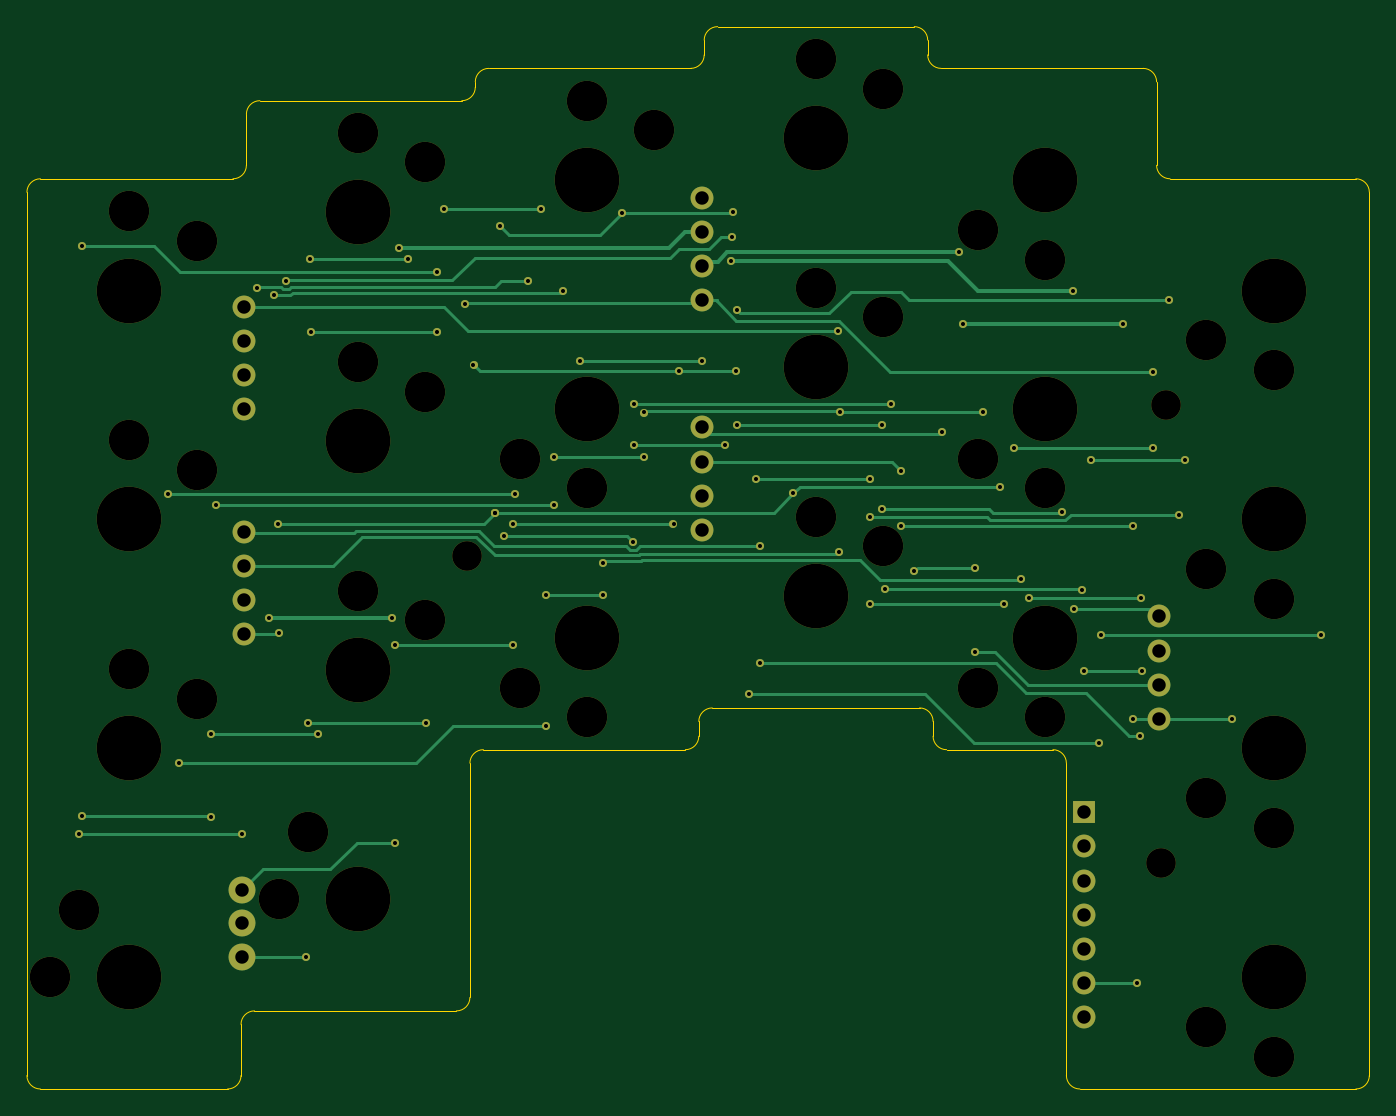
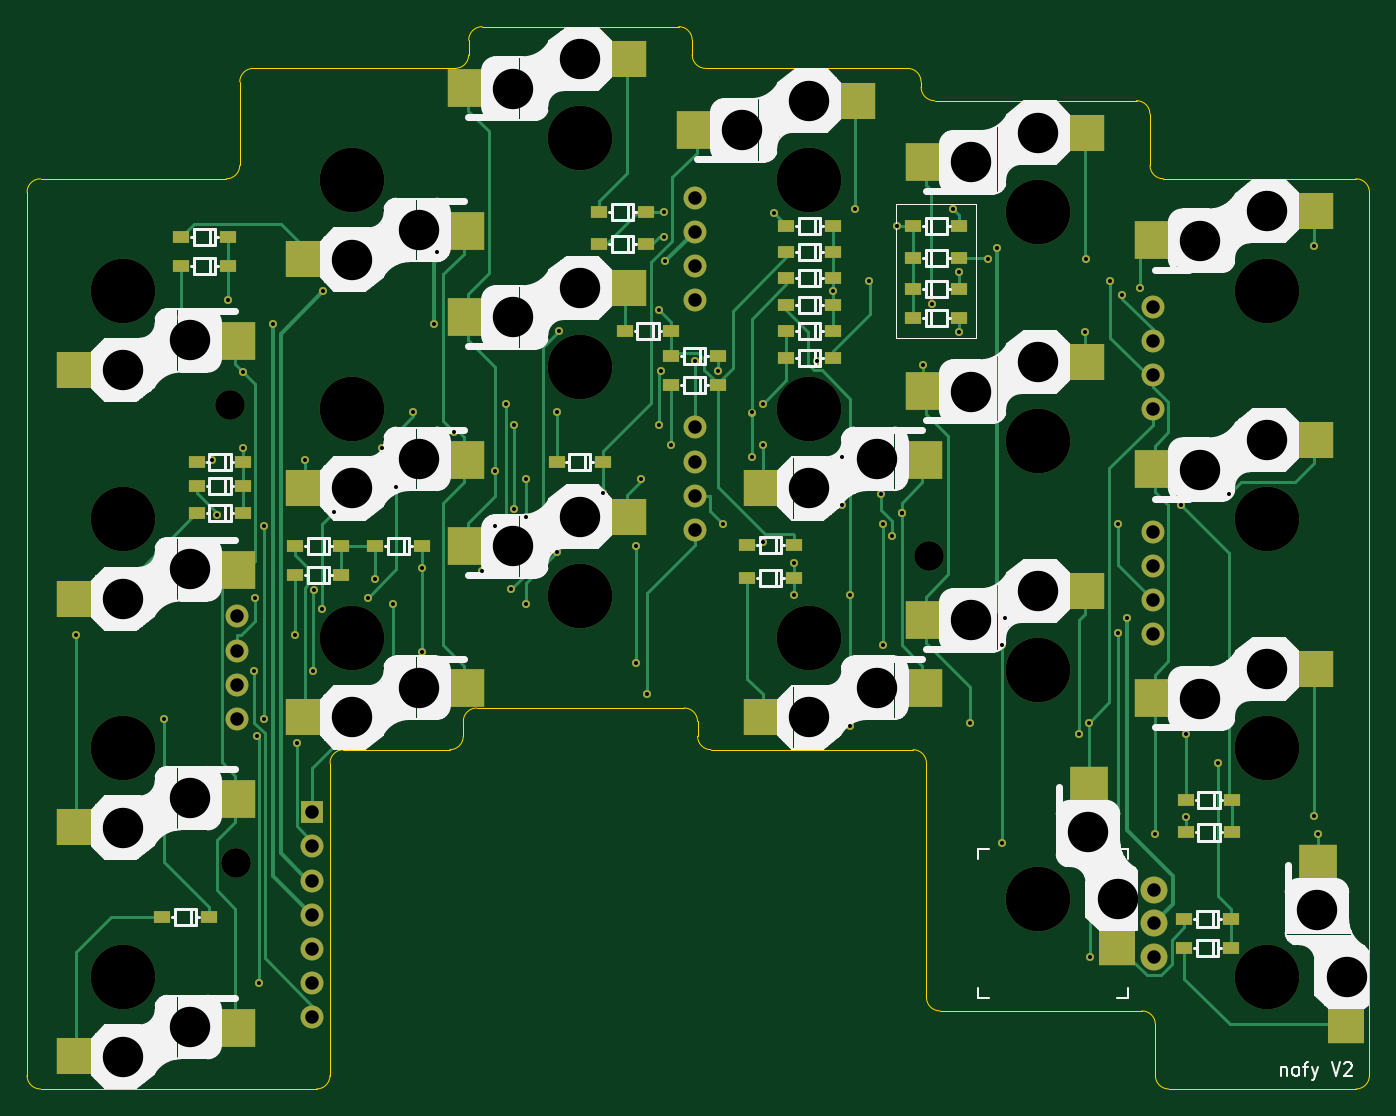
Circuit board: 9 layer files. Board 99.7 x 78.9 mm.
- bottom_copper: nofy_V2_R-B_Cu.gbr (26021 bytes)
- bottom_mask: nofy_V2_R-B_Mask.gbr (9368 bytes)
- bottom_silk: nofy_V2_R-B_Silkscreen.gbr (103398 bytes)
- outline: nofy_V2_R-Edge_Cuts.gbr (3535 bytes)
- top_copper: nofy_V2_R-F_Cu.gbr (14051 bytes)
- top_mask: nofy_V2_R-F_Mask.gbr (6273 bytes)
- top_silk: nofy_V2_R-F_Silkscreen.gbr (489 bytes)
- drill: nofy_V2_R-NPTH.drl (1325 bytes)
- drill: nofy_V2_R-PTH.drl (2672 bytes)

=== bottom_copper: nofy_V2_R-B_Cu.gbr (26021 bytes, source omitted) ===
=== bottom_mask: nofy_V2_R-B_Mask.gbr (9368 bytes, source omitted) ===
=== bottom_silk: nofy_V2_R-B_Silkscreen.gbr (103398 bytes, source omitted) ===
=== outline: nofy_V2_R-Edge_Cuts.gbr ===
G04 #@! TF.GenerationSoftware,KiCad,Pcbnew,9.0.0*
G04 #@! TF.CreationDate,2025-04-21T18:55:09+09:00*
G04 #@! TF.ProjectId,nofy_V2_R,6e6f6679-5f56-4325-9f52-2e6b69636164,rev?*
G04 #@! TF.SameCoordinates,Original*
G04 #@! TF.FileFunction,Profile,NP*
%FSLAX46Y46*%
G04 Gerber Fmt 4.6, Leading zero omitted, Abs format (unit mm)*
G04 Created by KiCad (PCBNEW 9.0.0) date 2025-04-21 18:55:09*
%MOMM*%
%LPD*%
G01*
G04 APERTURE LIST*
G04 #@! TA.AperFunction,Profile*
%ADD10C,0.050000*%
G04 #@! TD*
G04 APERTURE END LIST*
D10*
X135300000Y-17600000D02*
G75*
G02*
X134300000Y-18600000I-1000000J0D01*
G01*
X168300000Y-63700000D02*
G75*
G02*
X169300000Y-64700000I0J-1000000D01*
G01*
X102000000Y-25400000D02*
X102000000Y-91000000D01*
X152300000Y-14100000D02*
G75*
G02*
X153300000Y-13100000I1000000J0D01*
G01*
X151900000Y-64700000D02*
G75*
G02*
X152900000Y-63700000I1000000J0D01*
G01*
X180200000Y-92000000D02*
X200700000Y-92000000D01*
X117900000Y-91000000D02*
G75*
G02*
X116900000Y-92000000I-1000000J0D01*
G01*
X152300000Y-15200000D02*
G75*
G02*
X151300000Y-16200000I-1000000J0D01*
G01*
X186900000Y-24399993D02*
G75*
G02*
X185900007Y-23399993I0J999993D01*
G01*
X117900000Y-91000000D02*
X117900000Y-87200000D01*
X152300000Y-14100000D02*
X152300000Y-15200000D01*
X179200000Y-67800000D02*
X179200000Y-91000000D01*
X134900000Y-67800000D02*
G75*
G02*
X135900000Y-66800000I1000000J0D01*
G01*
X167900000Y-13100000D02*
X153300000Y-13100000D01*
X184900000Y-16200000D02*
X169900000Y-16200000D01*
X178200000Y-66800000D02*
G75*
G02*
X179200000Y-67800000I0J-1000000D01*
G01*
X151900000Y-65800000D02*
X151900000Y-64700000D01*
X170300000Y-66800000D02*
X178200000Y-66800000D01*
X169900000Y-16200000D02*
G75*
G02*
X168900000Y-15200000I0J1000000D01*
G01*
X135900000Y-66800000D02*
X150900000Y-66800000D01*
X151300000Y-16200000D02*
X136300000Y-16200000D01*
X151900000Y-65800000D02*
G75*
G02*
X150900000Y-66800000I-1000000J0D01*
G01*
X118300000Y-19600000D02*
G75*
G02*
X119300000Y-18600000I1000000J0D01*
G01*
X103000000Y-92000000D02*
G75*
G02*
X102000000Y-91000000I0J1000000D01*
G01*
X184900000Y-16200000D02*
G75*
G02*
X185900000Y-17200000I0J-1000000D01*
G01*
X152900000Y-63700000D02*
X168300000Y-63700000D01*
X170300000Y-66800000D02*
G75*
G02*
X169300000Y-65800000I0J1000000D01*
G01*
X103000000Y-92000000D02*
X116900000Y-92000000D01*
X102000000Y-25400000D02*
G75*
G02*
X103000000Y-24400000I1000000J0D01*
G01*
X118300000Y-23400000D02*
X118300000Y-19600000D01*
X117300000Y-24400000D02*
X103000000Y-24400000D01*
X167900000Y-13100000D02*
G75*
G02*
X168900000Y-14100000I0J-1000000D01*
G01*
X169300000Y-64700000D02*
X169300000Y-65800000D01*
X201700000Y-91000000D02*
X201700000Y-25400000D01*
X180200000Y-92000000D02*
G75*
G02*
X179200000Y-91000000I0J1000000D01*
G01*
X118900000Y-86200000D02*
X133900000Y-86200000D01*
X168900000Y-15200000D02*
X168900000Y-14100000D01*
X134300000Y-18600000D02*
X119300000Y-18600000D01*
X134900000Y-85200000D02*
X134900000Y-67800000D01*
X185900000Y-23399993D02*
X185900000Y-17200000D01*
X200700000Y-24400000D02*
G75*
G02*
X201700000Y-25400000I0J-1000000D01*
G01*
X118300000Y-23400000D02*
G75*
G02*
X117300000Y-24400000I-1000000J0D01*
G01*
X117900000Y-87200000D02*
G75*
G02*
X118900000Y-86200000I1000000J0D01*
G01*
X135300000Y-17200000D02*
X135300000Y-17600000D01*
X135300000Y-17200000D02*
G75*
G02*
X136300000Y-16200000I1000000J0D01*
G01*
X134900000Y-85200000D02*
G75*
G02*
X133900000Y-86200000I-1000000J0D01*
G01*
X200700000Y-24400000D02*
X186900000Y-24399993D01*
X201700000Y-91000000D02*
G75*
G02*
X200700000Y-92000000I-1000000J0D01*
G01*
M02*

=== top_copper: nofy_V2_R-F_Cu.gbr (14051 bytes, source omitted) ===
=== top_mask: nofy_V2_R-F_Mask.gbr ===
G04 #@! TF.GenerationSoftware,KiCad,Pcbnew,9.0.0*
G04 #@! TF.CreationDate,2025-04-21T18:55:09+09:00*
G04 #@! TF.ProjectId,nofy_V2_R,6e6f6679-5f56-4325-9f52-2e6b69636164,rev?*
G04 #@! TF.SameCoordinates,Original*
G04 #@! TF.FileFunction,Soldermask,Top*
G04 #@! TF.FilePolarity,Negative*
%FSLAX46Y46*%
G04 Gerber Fmt 4.6, Leading zero omitted, Abs format (unit mm)*
G04 Created by KiCad (PCBNEW 9.0.0) date 2025-04-21 18:55:09*
%MOMM*%
%LPD*%
G01*
G04 APERTURE LIST*
%ADD10C,3.000000*%
%ADD11C,4.800000*%
%ADD12C,1.700000*%
%ADD13O,1.700000X1.700000*%
%ADD14C,2.200000*%
%ADD15R,1.700000X1.700000*%
%ADD16C,2.000000*%
%ADD17C,0.600000*%
G04 APERTURE END LIST*
D10*
X131600000Y-57200000D03*
D11*
X126600000Y-60900000D03*
D10*
X126600000Y-55000000D03*
X165600000Y-51700000D03*
D11*
X160600000Y-55400000D03*
D10*
X160600000Y-49500000D03*
X172600000Y-45200000D03*
D11*
X177600000Y-41500000D03*
D10*
X177600000Y-47400000D03*
D12*
X186100000Y-56900000D03*
D13*
X186100000Y-59440000D03*
X186100000Y-61980000D03*
X186100000Y-64520000D03*
D10*
X114600000Y-63000000D03*
D11*
X109600000Y-66700000D03*
D10*
X109600000Y-60800000D03*
D14*
X134700000Y-52400000D03*
D10*
X165600000Y-34700000D03*
D11*
X160600000Y-38400000D03*
D10*
X160600000Y-32500000D03*
X138600000Y-45200000D03*
D11*
X143600000Y-41500000D03*
D10*
X143600000Y-47400000D03*
D12*
X152100000Y-25800000D03*
D13*
X152100000Y-28340000D03*
X152100000Y-30880000D03*
X152100000Y-33420000D03*
D14*
X186200000Y-75200000D03*
D10*
X165600000Y-17700000D03*
D11*
X160600000Y-21400000D03*
D10*
X160600000Y-15500000D03*
D12*
X118100000Y-33905000D03*
D13*
X118100000Y-36445000D03*
X118100000Y-38985000D03*
X118100000Y-41525000D03*
D10*
X114600000Y-46000000D03*
D11*
X109600000Y-49700000D03*
D10*
X109600000Y-43800000D03*
X114600000Y-29000000D03*
D11*
X109600000Y-32700000D03*
D10*
X109600000Y-26800000D03*
X189600000Y-36400000D03*
D11*
X194600000Y-32700000D03*
D10*
X194600000Y-38600000D03*
D12*
X118100000Y-50600000D03*
D13*
X118100000Y-53140000D03*
X118100000Y-55680000D03*
X118100000Y-58220000D03*
D10*
X131600000Y-23175000D03*
D11*
X126600000Y-26875000D03*
D10*
X126600000Y-20975000D03*
X189600000Y-53400000D03*
D11*
X194600000Y-49700000D03*
D10*
X194600000Y-55600000D03*
D15*
X180500000Y-71440000D03*
D13*
X180500000Y-73980000D03*
X180500000Y-76520000D03*
X180500000Y-79060000D03*
X180500000Y-81600000D03*
X180500000Y-84140000D03*
X180500000Y-86680000D03*
D12*
X152100000Y-42860000D03*
D13*
X152100000Y-45400000D03*
X152100000Y-47940000D03*
X152100000Y-50480000D03*
D10*
X122900000Y-72900000D03*
D11*
X126600000Y-77900000D03*
D10*
X120700000Y-77900000D03*
X131600000Y-40200000D03*
D11*
X126600000Y-43900000D03*
D10*
X126600000Y-38000000D03*
X189600000Y-70400000D03*
D11*
X194600000Y-66700000D03*
D10*
X194600000Y-72600000D03*
X172600000Y-28200000D03*
D11*
X177600000Y-24500000D03*
D10*
X177600000Y-30400000D03*
D14*
X186600000Y-41200000D03*
D10*
X172600000Y-62200000D03*
D11*
X177600000Y-58500000D03*
D10*
X177600000Y-64400000D03*
X148600000Y-20800000D03*
D11*
X143600000Y-24500000D03*
D10*
X143600000Y-18600000D03*
X138600000Y-62200000D03*
D11*
X143600000Y-58500000D03*
D10*
X143600000Y-64400000D03*
X189600000Y-87400000D03*
D11*
X194600000Y-83700000D03*
D10*
X194600000Y-89600000D03*
X105900000Y-78700000D03*
D11*
X109600000Y-83700000D03*
D10*
X103700000Y-83700000D03*
D16*
X118000000Y-82200000D03*
X118000000Y-77200000D03*
X118000000Y-79700000D03*
D17*
X155651000Y-62673900D03*
X181655700Y-66324400D03*
X164648300Y-55943600D03*
X162317200Y-52083200D03*
X174531400Y-55943600D03*
X180359500Y-54933900D03*
X165720200Y-54881000D03*
X184811600Y-60944800D03*
X180471400Y-60944800D03*
X162215200Y-35698300D03*
X171509100Y-35211700D03*
X183399900Y-35211700D03*
X171254500Y-29857200D03*
X156450800Y-60398300D03*
X184443400Y-84140000D03*
X184638765Y-65803765D03*
X156450800Y-51688000D03*
X120008600Y-57001600D03*
X154304000Y-30523900D03*
X129100000Y-57001600D03*
X129665100Y-29572100D03*
X179701100Y-32759200D03*
X120691000Y-58100000D03*
X122731300Y-82200000D03*
X129306500Y-73713800D03*
X138103800Y-59032100D03*
X129306500Y-59032100D03*
X150019800Y-50020200D03*
X138103800Y-50020200D03*
X187997400Y-45251300D03*
X181023300Y-45251300D03*
X112464800Y-47834400D03*
X138259600Y-47834400D03*
X147011100Y-51359400D03*
X137427800Y-50910600D03*
X147075000Y-44187400D03*
X153850000Y-44187400D03*
X115650000Y-71800000D03*
X106100000Y-71750000D03*
X123125000Y-35750000D03*
X132450000Y-35748600D03*
X123589300Y-65653300D03*
X115650000Y-65653300D03*
X132950000Y-26657000D03*
X140196700Y-26657000D03*
X164648300Y-46702000D03*
X156130900Y-46702000D03*
X164648300Y-49535900D03*
X187583300Y-49369700D03*
X123050000Y-30350000D03*
X130330100Y-30350000D03*
X132450000Y-31300000D03*
X106125000Y-29425900D03*
X181800000Y-58288300D03*
X198075000Y-58288300D03*
X186800000Y-33366400D03*
X154744700Y-34141700D03*
X147862300Y-41757300D03*
X141148000Y-45032500D03*
X141148000Y-48646400D03*
X185650000Y-44359600D03*
X175341100Y-44359600D03*
X116005700Y-48646400D03*
X173025800Y-41755000D03*
X162376500Y-41755000D03*
X147862300Y-45032500D03*
X175829015Y-54108885D03*
X140546300Y-55281400D03*
X140546300Y-65004800D03*
X113273100Y-67790400D03*
X144753100Y-52950000D03*
X144753100Y-55281400D03*
X137100000Y-27900000D03*
X154412600Y-26850000D03*
X146193200Y-26962600D03*
X147076600Y-41135100D03*
X166922700Y-50173100D03*
X166147500Y-41135100D03*
X184123700Y-64520000D03*
X191522700Y-64550000D03*
X184123700Y-50173100D03*
X120356500Y-33052400D03*
X141850000Y-32751500D03*
X105850000Y-73041500D03*
X154382700Y-28750000D03*
X121235200Y-31955100D03*
X117950000Y-73041500D03*
X179757800Y-56349200D03*
X150400000Y-38679400D03*
X154644500Y-38679400D03*
X165497900Y-42679500D03*
X154773000Y-42679500D03*
X135166300Y-38230300D03*
X178879700Y-49140800D03*
X165497900Y-48904500D03*
X122850000Y-64828700D03*
X131658200Y-64828700D03*
X158926500Y-47772400D03*
X136751700Y-49248600D03*
X120671800Y-50020200D03*
X136751700Y-49248600D03*
X184734200Y-55535600D03*
X176407200Y-55535600D03*
X174279700Y-47303700D03*
X167913400Y-53564600D03*
X172400000Y-59530300D03*
X172400000Y-53284900D03*
X166948900Y-46113800D03*
X169963400Y-43214200D03*
X139200000Y-32000000D03*
X143066085Y-37931485D03*
X152100000Y-37958800D03*
X119050000Y-32500000D03*
X134500000Y-33700000D03*
X185642000Y-38752100D03*
M02*

=== top_silk: nofy_V2_R-F_Silkscreen.gbr ===
G04 #@! TF.GenerationSoftware,KiCad,Pcbnew,9.0.0*
G04 #@! TF.CreationDate,2025-04-21T18:55:09+09:00*
G04 #@! TF.ProjectId,nofy_V2_R,6e6f6679-5f56-4325-9f52-2e6b69636164,rev?*
G04 #@! TF.SameCoordinates,Original*
G04 #@! TF.FileFunction,Legend,Top*
G04 #@! TF.FilePolarity,Positive*
%FSLAX46Y46*%
G04 Gerber Fmt 4.6, Leading zero omitted, Abs format (unit mm)*
G04 Created by KiCad (PCBNEW 9.0.0) date 2025-04-21 18:55:09*
%MOMM*%
%LPD*%
G01*
G04 APERTURE LIST*
G04 APERTURE END LIST*
M02*

=== drill: nofy_V2_R-NPTH.drl ===
M48
; DRILL file {KiCad 9.0.0} date 2025-04-21T18:55:11+0900
; FORMAT={-:-/ absolute / metric / decimal}
; #@! TF.CreationDate,2025-04-21T18:55:11+09:00
; #@! TF.GenerationSoftware,Kicad,Pcbnew,9.0.0
; #@! TF.FileFunction,NonPlated,1,2,NPTH
FMAT,2
METRIC
; #@! TA.AperFunction,NonPlated,NPTH,ComponentDrill
T1C2.200
; #@! TA.AperFunction,NonPlated,NPTH,ComponentDrill
T2C3.000
; #@! TA.AperFunction,NonPlated,NPTH,ComponentDrill
T3C4.800
%
G90
G05
T1
X134.7Y-52.4
X186.2Y-75.2
X186.6Y-41.2
T2
X103.7Y-83.7
X105.9Y-78.7
X109.6Y-26.8
X109.6Y-43.8
X109.6Y-60.8
X114.6Y-29.0
X114.6Y-46.0
X114.6Y-63.0
X120.7Y-77.9
X122.9Y-72.9
X126.6Y-20.975
X126.6Y-38.0
X126.6Y-55.0
X131.6Y-23.175
X131.6Y-40.2
X131.6Y-57.2
X138.6Y-45.2
X138.6Y-62.2
X143.6Y-18.6
X143.6Y-47.4
X143.6Y-64.4
X148.6Y-20.8
X160.6Y-15.5
X160.6Y-32.5
X160.6Y-49.5
X165.6Y-17.7
X165.6Y-34.7
X165.6Y-51.7
X172.6Y-28.2
X172.6Y-45.2
X172.6Y-62.2
X177.6Y-30.4
X177.6Y-47.4
X177.6Y-64.4
X189.6Y-36.4
X189.6Y-53.4
X189.6Y-70.4
X189.6Y-87.4
X194.6Y-38.6
X194.6Y-55.6
X194.6Y-72.6
X194.6Y-89.6
T3
X109.6Y-32.7
X109.6Y-49.7
X109.6Y-66.7
X109.6Y-83.7
X126.6Y-26.875
X126.6Y-43.9
X126.6Y-60.9
X126.6Y-77.9
X143.6Y-24.5
X143.6Y-41.5
X143.6Y-58.5
X160.6Y-21.4
X160.6Y-38.4
X160.6Y-55.4
X177.6Y-24.5
X177.6Y-41.5
X177.6Y-58.5
X194.6Y-32.7
X194.6Y-49.7
X194.6Y-66.7
X194.6Y-83.7
M30

=== drill: nofy_V2_R-PTH.drl ===
M48
; DRILL file {KiCad 9.0.0} date 2025-04-21T18:55:11+0900
; FORMAT={-:-/ absolute / metric / decimal}
; #@! TF.CreationDate,2025-04-21T18:55:11+09:00
; #@! TF.GenerationSoftware,Kicad,Pcbnew,9.0.0
; #@! TF.FileFunction,Plated,1,2,PTH
FMAT,2
METRIC
; #@! TA.AperFunction,Plated,PTH,ViaDrill
T1C0.300
; #@! TA.AperFunction,Plated,PTH,ComponentDrill
T2C1.000
%
G90
G05
T1
X105.85Y-73.041
X106.1Y-71.75
X106.125Y-29.426
X112.465Y-47.834
X113.273Y-67.79
X115.65Y-65.653
X115.65Y-71.8
X116.006Y-48.646
X117.95Y-73.041
X119.05Y-32.5
X120.009Y-57.002
X120.356Y-33.052
X120.672Y-50.02
X120.691Y-58.1
X121.235Y-31.955
X122.731Y-82.2
X122.85Y-64.829
X123.05Y-30.35
X123.125Y-35.75
X123.589Y-65.653
X129.1Y-57.002
X129.306Y-59.032
X129.306Y-73.714
X129.665Y-29.572
X130.33Y-30.35
X131.658Y-64.829
X132.45Y-31.3
X132.45Y-35.749
X132.95Y-26.657
X134.5Y-33.7
X135.166Y-38.23
X136.752Y-49.249
X136.752Y-49.249
X137.1Y-27.9
X137.428Y-50.911
X138.104Y-50.02
X138.104Y-59.032
X138.26Y-47.834
X139.2Y-32.0
X140.197Y-26.657
X140.546Y-55.281
X140.546Y-65.005
X141.148Y-45.032
X141.148Y-48.646
X141.85Y-32.752
X143.066Y-37.931
X144.753Y-52.95
X144.753Y-55.281
X146.193Y-26.963
X147.011Y-51.359
X147.075Y-44.187
X147.077Y-41.135
X147.862Y-41.757
X147.862Y-45.032
X150.02Y-50.02
X150.4Y-38.679
X152.1Y-37.959
X153.85Y-44.187
X154.304Y-30.524
X154.383Y-28.75
X154.413Y-26.85
X154.644Y-38.679
X154.745Y-34.142
X154.773Y-42.679
X155.651Y-62.674
X156.131Y-46.702
X156.451Y-51.688
X156.451Y-60.398
X158.927Y-47.772
X162.215Y-35.698
X162.317Y-52.083
X162.376Y-41.755
X164.648Y-46.702
X164.648Y-49.536
X164.648Y-55.944
X165.498Y-42.679
X165.498Y-48.904
X165.72Y-54.881
X166.147Y-41.135
X166.923Y-50.173
X166.949Y-46.114
X167.913Y-53.565
X169.963Y-43.214
X171.254Y-29.857
X171.509Y-35.212
X172.4Y-53.285
X172.4Y-59.53
X173.026Y-41.755
X174.28Y-47.304
X174.531Y-55.944
X175.341Y-44.36
X175.829Y-54.109
X176.407Y-55.536
X178.88Y-49.141
X179.701Y-32.759
X179.758Y-56.349
X180.359Y-54.934
X180.471Y-60.945
X181.023Y-45.251
X181.656Y-66.324
X181.8Y-58.288
X183.4Y-35.212
X184.124Y-50.173
X184.124Y-64.52
X184.443Y-84.14
X184.639Y-65.804
X184.734Y-55.536
X184.812Y-60.945
X185.642Y-38.752
X185.65Y-44.36
X186.8Y-33.366
X187.583Y-49.37
X187.997Y-45.251
X191.523Y-64.55
X198.075Y-58.288
T2
X118.0Y-77.2
X118.0Y-79.7
X118.0Y-82.2
X118.1Y-33.905
X118.1Y-36.445
X118.1Y-38.985
X118.1Y-41.525
X118.1Y-50.6
X118.1Y-53.14
X118.1Y-55.68
X118.1Y-58.22
X152.1Y-25.8
X152.1Y-28.34
X152.1Y-30.88
X152.1Y-33.42
X152.1Y-42.86
X152.1Y-45.4
X152.1Y-47.94
X152.1Y-50.48
X180.5Y-71.44
X180.5Y-73.98
X180.5Y-76.52
X180.5Y-79.06
X180.5Y-81.6
X180.5Y-84.14
X180.5Y-86.68
X186.1Y-56.9
X186.1Y-59.44
X186.1Y-61.98
X186.1Y-64.52
M30

